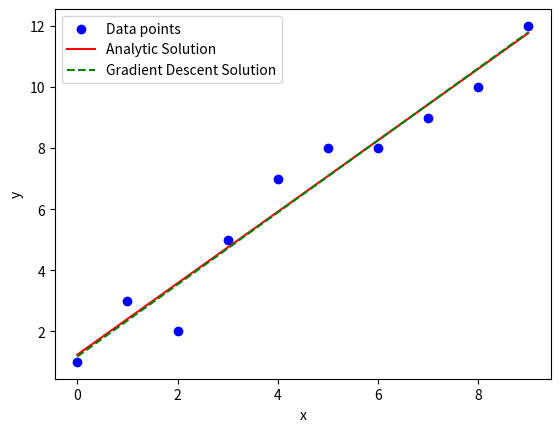

Recreate this plot in Python.
import numpy as np
import matplotlib.pyplot as plt
x_vals = np.array([0, 1, 2, 3, 4, 5, 6, 7, 8, 9])
y_vals = np.array([1, 3, 2, 5, 7, 8, 8, 9, 10, 12])
N_vals = len(x_vals)
x_vals_mean = np.mean(x_vals)
y_vals_mean = np.mean(y_vals)
numerator_vals = np.sum((x_vals - x_vals_mean) * (y_vals - y_vals_mean))
denominator_vals = np.sum((x_vals - x_vals_mean) ** 2)
slope_analytic = numerator_vals / denominator_vals
intercept_analytic = y_vals_mean - slope_analytic * x_vals_mean
y_pred_vals = intercept_analytic + slope_analytic * x_vals
SSE_analytic = np.sum((y_vals - y_pred_vals) ** 2)
SST_vals = np.sum((y_vals - y_vals_mean) ** 2)
R2_analytic = 1 - SSE_analytic / SST_vals
print("Analytic Solution:")
print(f"Intercept (Beta 0): {intercept_analytic}")
print(f"Slope (Beta 1): {slope_analytic}")
print(f"SSE: {SSE_analytic}")
print(f"R^2: {R2_analytic}")
intercept_gd = 0
slope_gd = 0
learning_rate = 0.01
iterations = 1000
for epoch in range(iterations):
    y_pred_gd_vals = intercept_gd + slope_gd * x_vals
    error_vals = y_pred_gd_vals - y_vals
    intercept_gd -= learning_rate * (1/N_vals) * np.sum(error_vals)
    slope_gd -= learning_rate * (1/N_vals) * np.sum(error_vals * x_vals)
SSE_gd_vals = np.sum((y_vals - y_pred_gd_vals) ** 2)
R2_gd_vals = 1 - SSE_gd_vals / SST_vals
print("\nGradient Descent Solution:")
print(f"Intercept (Beta 0): {intercept_gd}")
print(f"Slope (Beta 1): {slope_gd}")
print(f"SSE: {SSE_gd_vals}")
print(f"R^2: {R2_gd_vals}")
plt.scatter(x_vals, y_vals, color='blue', label='Data points')
plt.plot(x_vals, y_pred_vals, color='red', label='Analytic Solution')
plt.plot(x_vals, y_pred_gd_vals, color='green', linestyle='--', label='Gradient Descent Solution')
plt.xlabel('x')
plt.ylabel('y')
plt.legend()
plt.show()
